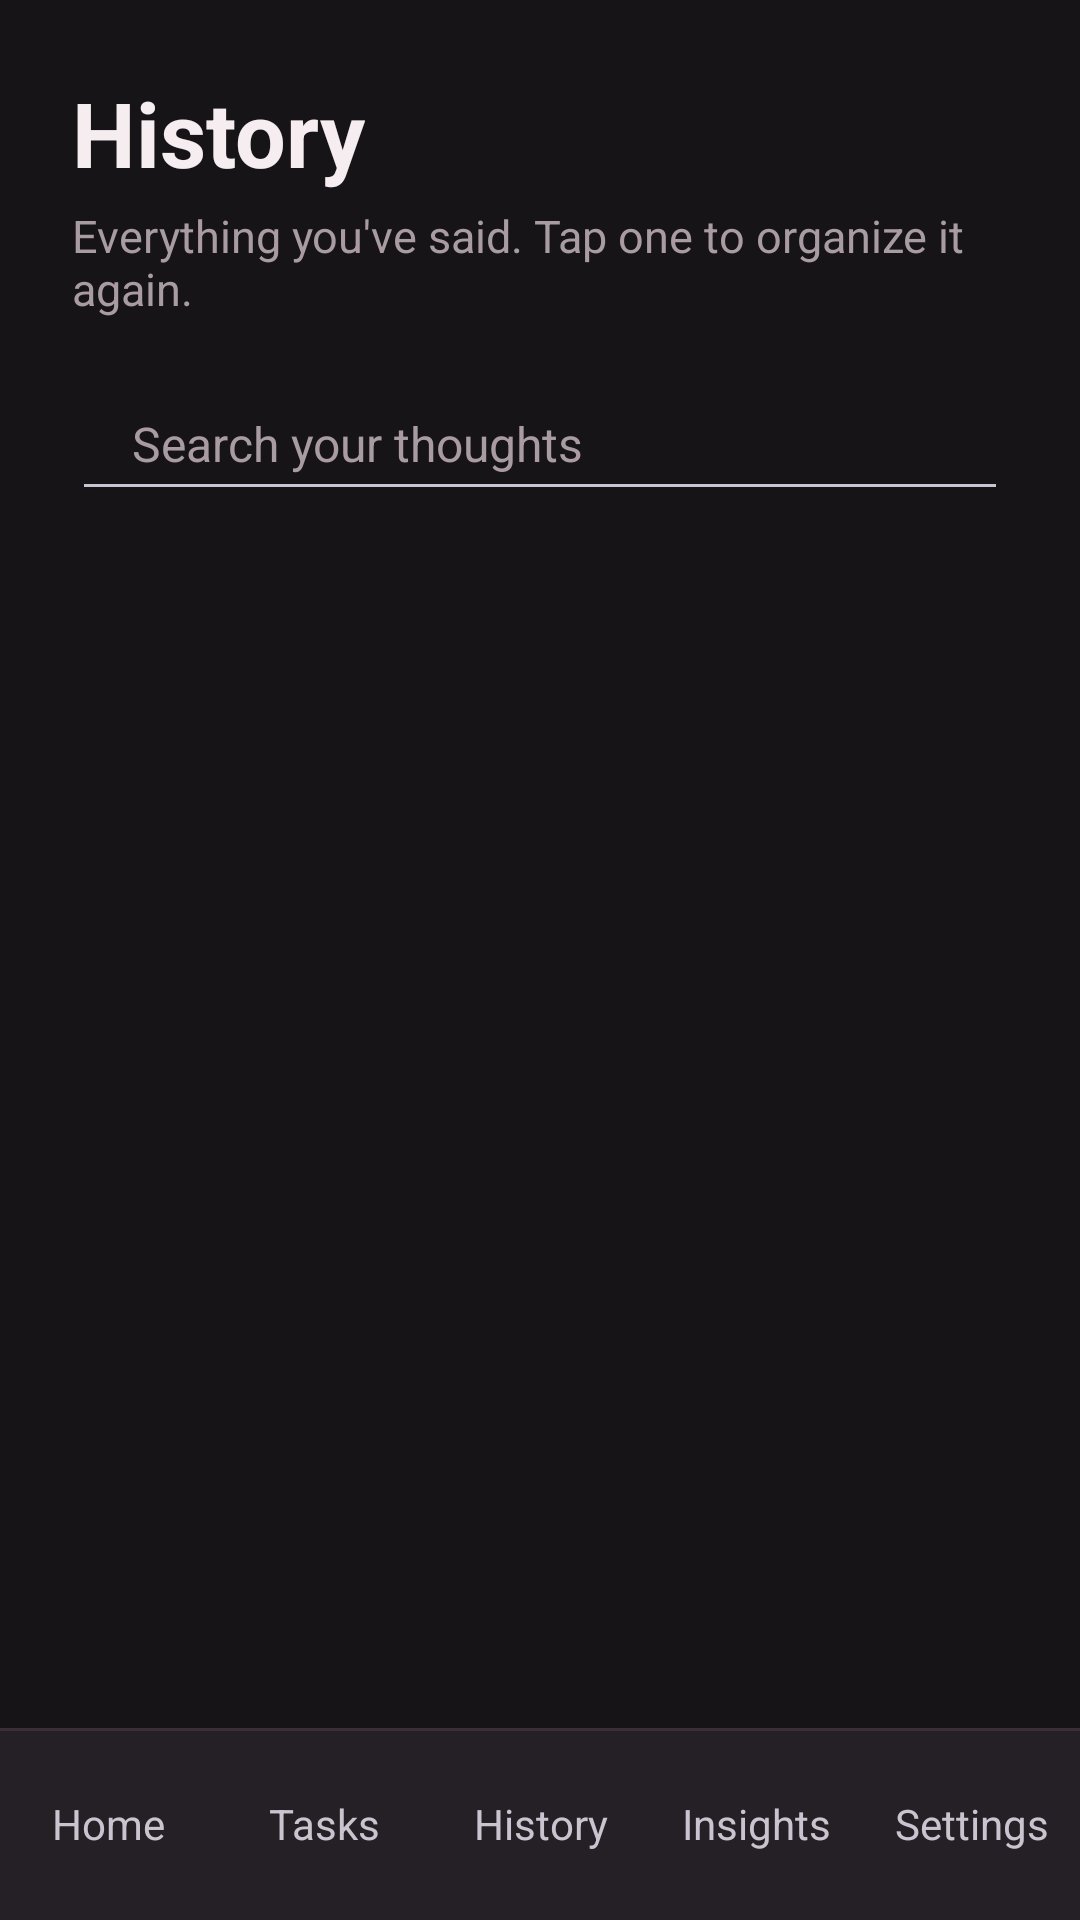

Layout XML and referenced resources for this Android screen:
<!-- AndroidManifest.xml: application theme Theme.Unsaid -->
<!-- res/layout/activity_history.xml -->
<?xml version="1.0" encoding="utf-8"?>
<LinearLayout xmlns:android="http://schemas.android.com/apk/res/android"
    android:layout_width="match_parent"
    android:layout_height="match_parent"
    android:background="@color/unsaid_background"
    android:fitsSystemWindows="true"
    android:orientation="vertical">

    <LinearLayout
        android:layout_width="match_parent"
        android:layout_height="0dp"
        android:layout_weight="1"
        android:orientation="vertical"
        android:padding="24dp">

        <TextView
            android:layout_width="wrap_content"
            android:layout_height="wrap_content"
            android:text="History"
            android:textColor="@color/unsaid_text"
            android:textSize="30sp"
            android:textStyle="bold" />

        <TextView
            android:layout_width="wrap_content"
            android:layout_height="wrap_content"
            android:layout_marginTop="4dp"
            android:text="Everything you've said. Tap one to organize it again."
            android:textColor="@color/unsaid_text_secondary"
            android:textSize="15sp" />

        <EditText
            android:id="@+id/etSearch"
            android:layout_width="match_parent"
            android:layout_height="48dp"
            android:layout_marginTop="16dp"
            android:hint="Search your thoughts"
            android:inputType="text"
            android:maxLines="1"
            android:paddingStart="20dp"
            android:paddingEnd="20dp"
            android:textColor="@color/unsaid_text"
            android:textColorHint="@color/unsaid_text_secondary"
            android:textSize="16sp" />

        <ScrollView
            android:layout_width="match_parent"
            android:layout_height="0dp"
            android:layout_marginTop="20dp"
            android:layout_weight="1">

            <LinearLayout
                android:layout_width="match_parent"
                android:layout_height="wrap_content"
                android:orientation="vertical">

                <LinearLayout
                    android:id="@+id/historyList"
                    android:layout_width="match_parent"
                    android:layout_height="wrap_content"
                    android:orientation="vertical" />

                <TextView
                    android:id="@+id/tvEmpty"
                    android:layout_width="match_parent"
                    android:layout_height="wrap_content"
                    android:gravity="center"
                    android:padding="32dp"
                    android:text="Nothing here yet"
                    android:textColor="@color/unsaid_text_secondary"
                    android:textSize="16sp"
                    android:visibility="gone" />
            </LinearLayout>
        </ScrollView>
    </LinearLayout>

    <include layout="@layout/view_nav" />
</LinearLayout>
<!-- res/layout/view_nav.xml (included above) -->
<?xml version="1.0" encoding="utf-8"?>
<LinearLayout xmlns:android="http://schemas.android.com/apk/res/android"
    android:layout_width="match_parent"
    android:layout_height="64dp"
    android:background="@drawable/bg_nav"
    android:orientation="horizontal">

    <TextView
        android:id="@+id/navHome"
        android:layout_width="0dp"
        android:layout_height="match_parent"
        android:layout_weight="1"
        android:gravity="center"
        android:text="Home"
        android:textSize="14sp" />

    <TextView
        android:id="@+id/navTasks"
        android:layout_width="0dp"
        android:layout_height="match_parent"
        android:layout_weight="1"
        android:gravity="center"
        android:text="Tasks"
        android:textSize="14sp" />

    <TextView
        android:id="@+id/navHistory"
        android:layout_width="0dp"
        android:layout_height="match_parent"
        android:layout_weight="1"
        android:gravity="center"
        android:text="History"
        android:textSize="14sp" />

    <TextView
        android:id="@+id/navInsights"
        android:layout_width="0dp"
        android:layout_height="match_parent"
        android:layout_weight="1"
        android:gravity="center"
        android:text="Insights"
        android:textSize="14sp" />
    <TextView
        android:id="@+id/navSettings"
        android:layout_width="0dp"
        android:layout_height="match_parent"
        android:layout_weight="1"
        android:gravity="center"
        android:text="Settings"
        android:textSize="14sp" />

</LinearLayout>
<!-- resources referenced by this layout -->
<resources>
  <color name="unsaid_background">#171417</color>
  <color name="unsaid_text">#F5EDF0</color>
  <color name="unsaid_text_secondary">#A99BA2</color>
  <!-- drawable bg_nav (drawable) -->
  <?xml version="1.0" encoding="utf-8"?>
  <layer-list xmlns:android="http://schemas.android.com/apk/res/android">
      <item>
          <shape android:shape="rectangle">
              <solid android:color="#242025" />
          </shape>
      </item>
      <item
          android:height="1dp"
          android:gravity="top">
          <shape android:shape="rectangle">
              <solid android:color="#3A2F36" />
          </shape>
      </item>
  </layer-list>
  <style name="Theme.Unsaid" parent="Base.Theme.Unsaid" />
  <style name="Base.Theme.Unsaid" parent="Theme.Material3.Dark.NoActionBar">
          <item name="colorPrimary">@color/unsaid_accent</item>
          <item name="colorOnPrimary">@color/unsaid_background</item>
          <item name="android:colorBackground">@color/unsaid_background</item>
          <item name="colorOnBackground">@color/unsaid_text</item>
          <item name="colorSurface">@color/unsaid_surface</item>
          <item name="colorOnSurface">@color/unsaid_text</item>
          <item name="colorOnSurfaceVariant">@color/unsaid_text_secondary</item>
          <item name="android:statusBarColor">@color/unsaid_background</item>
          <item name="android:navigationBarColor">@color/unsaid_background</item>
      </style>
  <color name="unsaid_accent">#C08497</color>
  <color name="unsaid_surface">#242025</color>
</resources>
